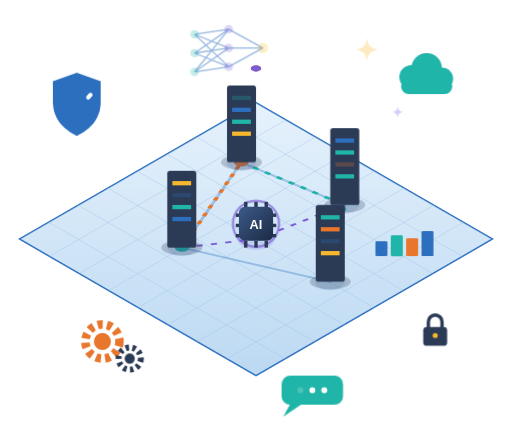
t = 0.00 s
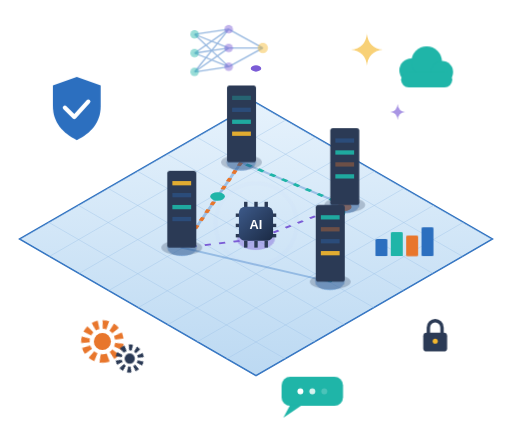
t = 1.80 s
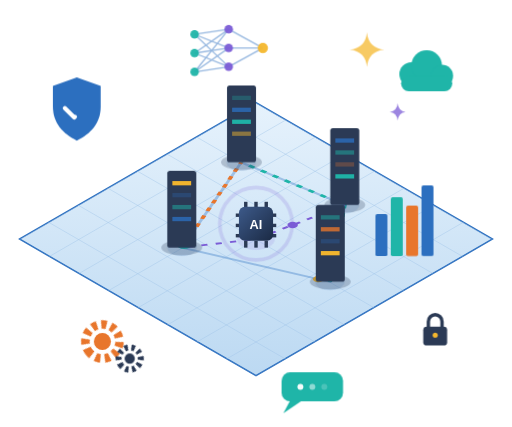
t = 3.10 s
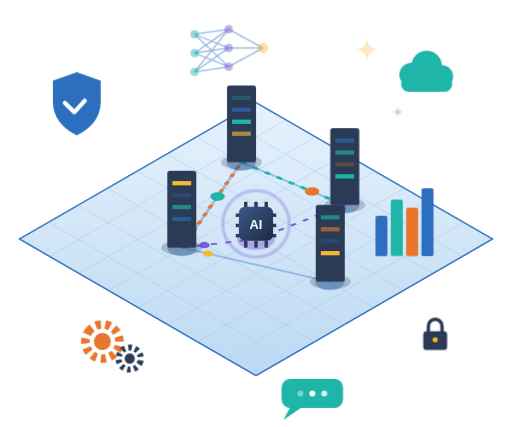
t = 4.80 s
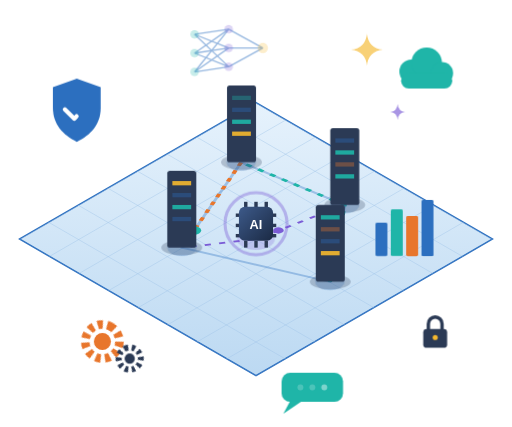
t = 6.60 s
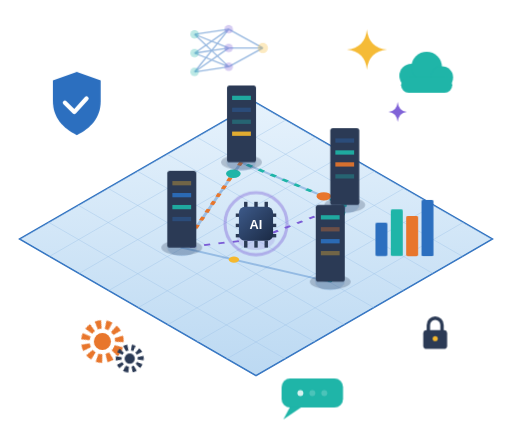
t = 8.60 s

The animated SVG that drew these frames (rendered in a browser with its animation timeline set to each time). Animation: 4 SMIL elements (animateMotion=4), 10 CSS @keyframes rules; frames cover the first 8.60 s, repeats indefinitely.

<svg xmlns="http://www.w3.org/2000/svg" viewBox="0 0 600 500" width="600" height="500">
  <defs>
    <style>
      @keyframes blink { 0%,100% { opacity: .25 } 50% { opacity: 1 } }
      @keyframes float { 0%,100% { transform: translateY(0) } 50% { transform: translateY(-8px) } }
      @keyframes spin { to { transform: rotate(360deg) } }
      @keyframes bar { 0%,100% { transform: scaleY(.35) } 50% { transform: scaleY(1) } }
      @keyframes draw { from { stroke-dashoffset: 40 } to { stroke-dashoffset: 0 } }
      @keyframes glow { 0%,100% { opacity: .15 } 50% { opacity: .45 } }
      @keyframes dash { to { stroke-dashoffset: -40 } }
      @keyframes pulseRing { 0% { transform: scale(.9); opacity: .7 } 100% { transform: scale(1.6); opacity: 0 } }
      @keyframes twinkle { 0%,100% { transform: scale(.6); opacity: .3 } 50% { transform: scale(1.1); opacity: 1 } }
      @keyframes typing { 0%,60%,100% { opacity: .2 } 30% { opacity: 1 } }
      .lt { animation: blink 1.6s infinite ease-in-out; }
      .d1 { animation-delay: 0s } .d2 { animation-delay: .4s }
      .d3 { animation-delay: .8s } .d4 { animation-delay: 1.2s }
      .float { animation: float 4s ease-in-out infinite; }
      .gear { transform-box: fill-box; transform-origin: center; animation: spin 8s linear infinite; }
      .gear2 { transform-box: fill-box; transform-origin: center; animation: spin 5s linear infinite reverse; }
      .bar { transform-box: fill-box; transform-origin: center bottom; animation: bar 2s ease-in-out infinite; }
      .check { stroke-dasharray: 40; animation: draw 1.8s ease-out infinite alternate; }
      .glow { animation: glow 3s ease-in-out infinite; }
      .trail { stroke-dasharray: 6 8; animation: dash 1.2s linear infinite; }
      .ring { transform-box: fill-box; transform-origin: center; animation: pulseRing 2s ease-out infinite; }
      .tw { transform-box: fill-box; transform-origin: center; animation: twinkle 2.4s ease-in-out infinite; }
      .dot { animation: typing 1.4s infinite; }
      .nn { animation: blink 2.2s infinite ease-in-out; }
    </style>
    <pattern id="grid" width="40" height="40" patternUnits="userSpaceOnUse">
      <path d="M40 0 L0 0 0 40" fill="none" stroke="#9fc4e8" stroke-width="1"/>
    </pattern>
    <linearGradient id="plate" x1="0" y1="0" x2="1" y2="1">
      <stop offset="0" stop-color="#e6f2fc"/>
      <stop offset="1" stop-color="#bcd9f2"/>
    </linearGradient>
    <linearGradient id="chip" x1="0" y1="0" x2="1" y2="1">
      <stop offset="0" stop-color="#3d5a8a"/>
      <stop offset="1" stop-color="#1b2a44"/>
    </linearGradient>
  </defs>

  <!-- Isometric platform -->
  <g transform="matrix(0.866 0.5 -0.866 0.5 300 80)">
    <rect x="40" y="40" width="320" height="320" fill="url(#plate)" stroke="#2c6fbf" stroke-width="2"/>
    <rect x="40" y="40" width="320" height="320" fill="url(#grid)"/>

    <!-- Data links between nodes -->
    <path d="M100 120 L220 100 L300 200 L160 260 Z" fill="none" stroke="#2c6fbf" stroke-width="3" opacity=".35"/>
    <path class="trail" d="M100 120 L220 100 L300 200" fill="none" stroke="#1fb5a8" stroke-width="4"/>
    <path class="trail" d="M160 260 L100 120" fill="none" stroke="#e8762c" stroke-width="4"/>
    <path class="trail" d="M220 100 L200 200 L160 260" fill="none" stroke="#7b5cd6" stroke-width="3"/>

    <!-- Moving data packets -->
    <circle r="7" fill="#e8762c">
      <animateMotion dur="3.6s" repeatCount="indefinite" path="M100 120 L220 100 L300 200"/>
    </circle>
    <circle r="7" fill="#1fb5a8">
      <animateMotion dur="3s" repeatCount="indefinite" path="M160 260 L100 120"/>
    </circle>
    <circle r="5" fill="#f5b82e">
      <animateMotion dur="4.2s" begin="1s" repeatCount="indefinite" path="M220 100 L300 200 L160 260"/>
    </circle>
    <circle r="5" fill="#7b5cd6">
      <animateMotion dur="3.2s" begin="2s" repeatCount="indefinite" path="M220 100 L200 200 L160 260"/>
    </circle>

    <!-- Node pads -->
    <circle cx="100" cy="120" r="14" fill="#2c6fbf" opacity=".25" class="glow"/>
    <circle cx="220" cy="100" r="14" fill="#2c6fbf" opacity=".25" class="glow"/>
    <circle cx="160" cy="260" r="14" fill="#2c6fbf" opacity=".25" class="glow"/>
    <circle cx="300" cy="200" r="14" fill="#2c6fbf" opacity=".25" class="glow"/>
    <circle cx="200" cy="200" r="18" fill="#7b5cd6" opacity=".2" class="glow"/>
  </g>

  <!-- Server towers (back to front) -->
  <ellipse cx="283" cy="190" rx="24" ry="9" fill="#2b3a55" opacity=".25"/>
  <rect x="266" y="100" width="34" height="90" rx="3" fill="#2b3a55"/>
  <rect class="lt d1" x="272" y="112" width="22" height="5" fill="#1fb5a8"/>
  <rect class="lt d2" x="272" y="126" width="22" height="5" fill="#2c6fbf"/>
  <rect class="lt d3" x="272" y="140" width="22" height="5" fill="#1fb5a8"/>
  <rect class="lt d4" x="272" y="154" width="22" height="5" fill="#f5b82e"/>

  <ellipse cx="404" cy="240" rx="24" ry="9" fill="#2b3a55" opacity=".25"/>
  <rect x="387" y="150" width="34" height="90" rx="3" fill="#2b3a55"/>
  <rect class="lt d2" x="393" y="162" width="22" height="5" fill="#2c6fbf"/>
  <rect class="lt d4" x="393" y="176" width="22" height="5" fill="#1fb5a8"/>
  <rect class="lt d1" x="393" y="190" width="22" height="5" fill="#e8762c"/>
  <rect class="lt d3" x="393" y="204" width="22" height="5" fill="#1fb5a8"/>

  <ellipse cx="213" cy="290" rx="24" ry="9" fill="#2b3a55" opacity=".25"/>
  <rect x="196" y="200" width="34" height="90" rx="3" fill="#2b3a55"/>
  <rect class="lt d3" x="202" y="212" width="22" height="5" fill="#f5b82e"/>
  <rect class="lt d1" x="202" y="226" width="22" height="5" fill="#2c6fbf"/>
  <rect class="lt d4" x="202" y="240" width="22" height="5" fill="#1fb5a8"/>
  <rect class="lt d2" x="202" y="254" width="22" height="5" fill="#2c6fbf"/>

  <ellipse cx="387" cy="330" rx="24" ry="9" fill="#2b3a55" opacity=".25"/>
  <rect x="370" y="240" width="34" height="90" rx="3" fill="#2b3a55"/>
  <rect class="lt d4" x="376" y="252" width="22" height="5" fill="#1fb5a8"/>
  <rect class="lt d2" x="376" y="266" width="22" height="5" fill="#e8762c"/>
  <rect class="lt d1" x="376" y="280" width="22" height="5" fill="#2c6fbf"/>
  <rect class="lt d3" x="376" y="294" width="22" height="5" fill="#f5b82e"/>

  <!-- AI processor chip -->
  <circle cx="300" cy="262" r="30" fill="none" stroke="#7b5cd6" stroke-width="3" class="ring"/>
  <g fill="#2b3a55">
    <rect x="286" y="236" width="4" height="8"/><rect x="298" y="236" width="4" height="8"/><rect x="310" y="236" width="4" height="8"/>
    <rect x="286" y="282" width="4" height="8"/><rect x="298" y="282" width="4" height="8"/><rect x="310" y="282" width="4" height="8"/>
    <rect x="276" y="250" width="8" height="4"/><rect x="276" y="262" width="8" height="4"/><rect x="276" y="274" width="8" height="4"/>
    <rect x="316" y="250" width="8" height="4"/><rect x="316" y="262" width="8" height="4"/><rect x="316" y="274" width="8" height="4"/>
  </g>
  <rect x="280" y="242" width="40" height="40" rx="7" fill="url(#chip)"/>
  <text x="300" y="268" text-anchor="middle" font-family="Arial, sans-serif" font-size="15" font-weight="bold" fill="#ffffff">AI</text>

  <!-- Neural network -->
  <g stroke="#2c6fbf" stroke-width="1.5" opacity=".5">
    <line x1="228" y1="40" x2="268" y2="34"/><line x1="228" y1="40" x2="268" y2="56"/><line x1="228" y1="40" x2="268" y2="78"/>
    <line x1="228" y1="62" x2="268" y2="34"/><line x1="228" y1="62" x2="268" y2="56"/><line x1="228" y1="62" x2="268" y2="78"/>
    <line x1="228" y1="84" x2="268" y2="34"/><line x1="228" y1="84" x2="268" y2="56"/><line x1="228" y1="84" x2="268" y2="78"/>
    <line x1="268" y1="34" x2="308" y2="56"/><line x1="268" y1="56" x2="308" y2="56"/><line x1="268" y1="78" x2="308" y2="56"/>
  </g>
  <g fill="#1fb5a8">
    <circle class="nn d1" cx="228" cy="40" r="5"/><circle class="nn d2" cx="228" cy="62" r="5"/><circle class="nn d3" cx="228" cy="84" r="5"/>
  </g>
  <g fill="#7b5cd6">
    <circle class="nn d4" cx="268" cy="34" r="5"/><circle class="nn d2" cx="268" cy="56" r="5"/><circle class="nn d1" cx="268" cy="78" r="5"/>
  </g>
  <circle class="nn d3" cx="308" cy="56" r="6" fill="#f5b82e"/>

  <!-- Sparkle -->
  <path class="tw" d="M430 36 Q432 56 452 58 Q432 60 430 80 Q428 60 408 58 Q428 56 430 36 Z" fill="#f5b82e"/>
  <path class="tw d2" d="M466 120 Q467 130 476 131 Q467 132 466 142 Q465 132 456 131 Q465 130 466 120 Z" fill="#7b5cd6"/>

  <!-- AI chat bubble with typing indicator -->
  <g class="float" style="animation-delay:-3s">
    <rect x="330" y="444" width="72" height="34" rx="10" fill="#1fb5a8"/>
    <path d="M340 477 L332 492 L354 477 Z" fill="#1fb5a8"/>
    <circle class="dot" cx="352" cy="461" r="3.5" fill="#ffffff"/>
    <circle class="dot" style="animation-delay:.2s" cx="366" cy="461" r="3.5" fill="#ffffff"/>
    <circle class="dot" style="animation-delay:.4s" cx="380" cy="461" r="3.5" fill="#ffffff"/>
  </g>

  <!-- Analytics bars -->
  <g fill="#2c6fbf">
    <rect class="bar d1" x="440" y="250" width="14" height="50" rx="2"/>
    <rect class="bar d2" x="458" y="230" width="14" height="70" rx="2" fill="#1fb5a8"/>
    <rect class="bar d3" x="476" y="240" width="14" height="60" rx="2" fill="#e8762c"/>
    <rect class="bar d4" x="494" y="216" width="14" height="84" rx="2"/>
  </g>

  <!-- Floating: cloud -->
  <g class="float">
    <circle cx="482" cy="90" r="14" fill="#1fb5a8"/>
    <circle cx="500" cy="80" r="18" fill="#1fb5a8"/>
    <circle cx="518" cy="92" r="13" fill="#1fb5a8"/>
    <rect x="470" y="92" width="60" height="18" rx="9" fill="#1fb5a8"/>
  </g>

  <!-- Floating: shield with check -->
  <g class="float" style="animation-delay:-1.5s">
    <path d="M90 92 L118 102 V126 C118 146 106 158 90 166 C74 158 62 146 62 126 V102 Z" fill="#2c6fbf"/>
    <path class="check" d="M76 128 L87 139 L106 118" fill="none" stroke="#ffffff" stroke-width="5" stroke-linecap="round" stroke-linejoin="round"/>
  </g>

  <!-- Floating: gears -->
  <g>
    <circle class="gear" cx="120" cy="400" r="20" fill="none" stroke="#e8762c" stroke-width="10" stroke-dasharray="6 5"/>
    <circle cx="120" cy="400" r="10" fill="#e8762c"/>
    <circle class="gear2" cx="152" cy="420" r="13" fill="none" stroke="#2b3a55" stroke-width="7" stroke-dasharray="4 4"/>
    <circle cx="152" cy="420" r="6" fill="#2b3a55"/>
  </g>

  <!-- Floating: lock -->
  <g class="float" style="animation-delay:-2.5s">
    <path d="M502 392 V384 A8 8 0 0 1 518 384 V392" fill="none" stroke="#2b3a55" stroke-width="4"/>
    <rect x="496" y="390" width="28" height="22" rx="4" fill="#2b3a55"/>
    <circle cx="510" cy="400" r="3" fill="#f5b82e"/>
  </g>
</svg>
